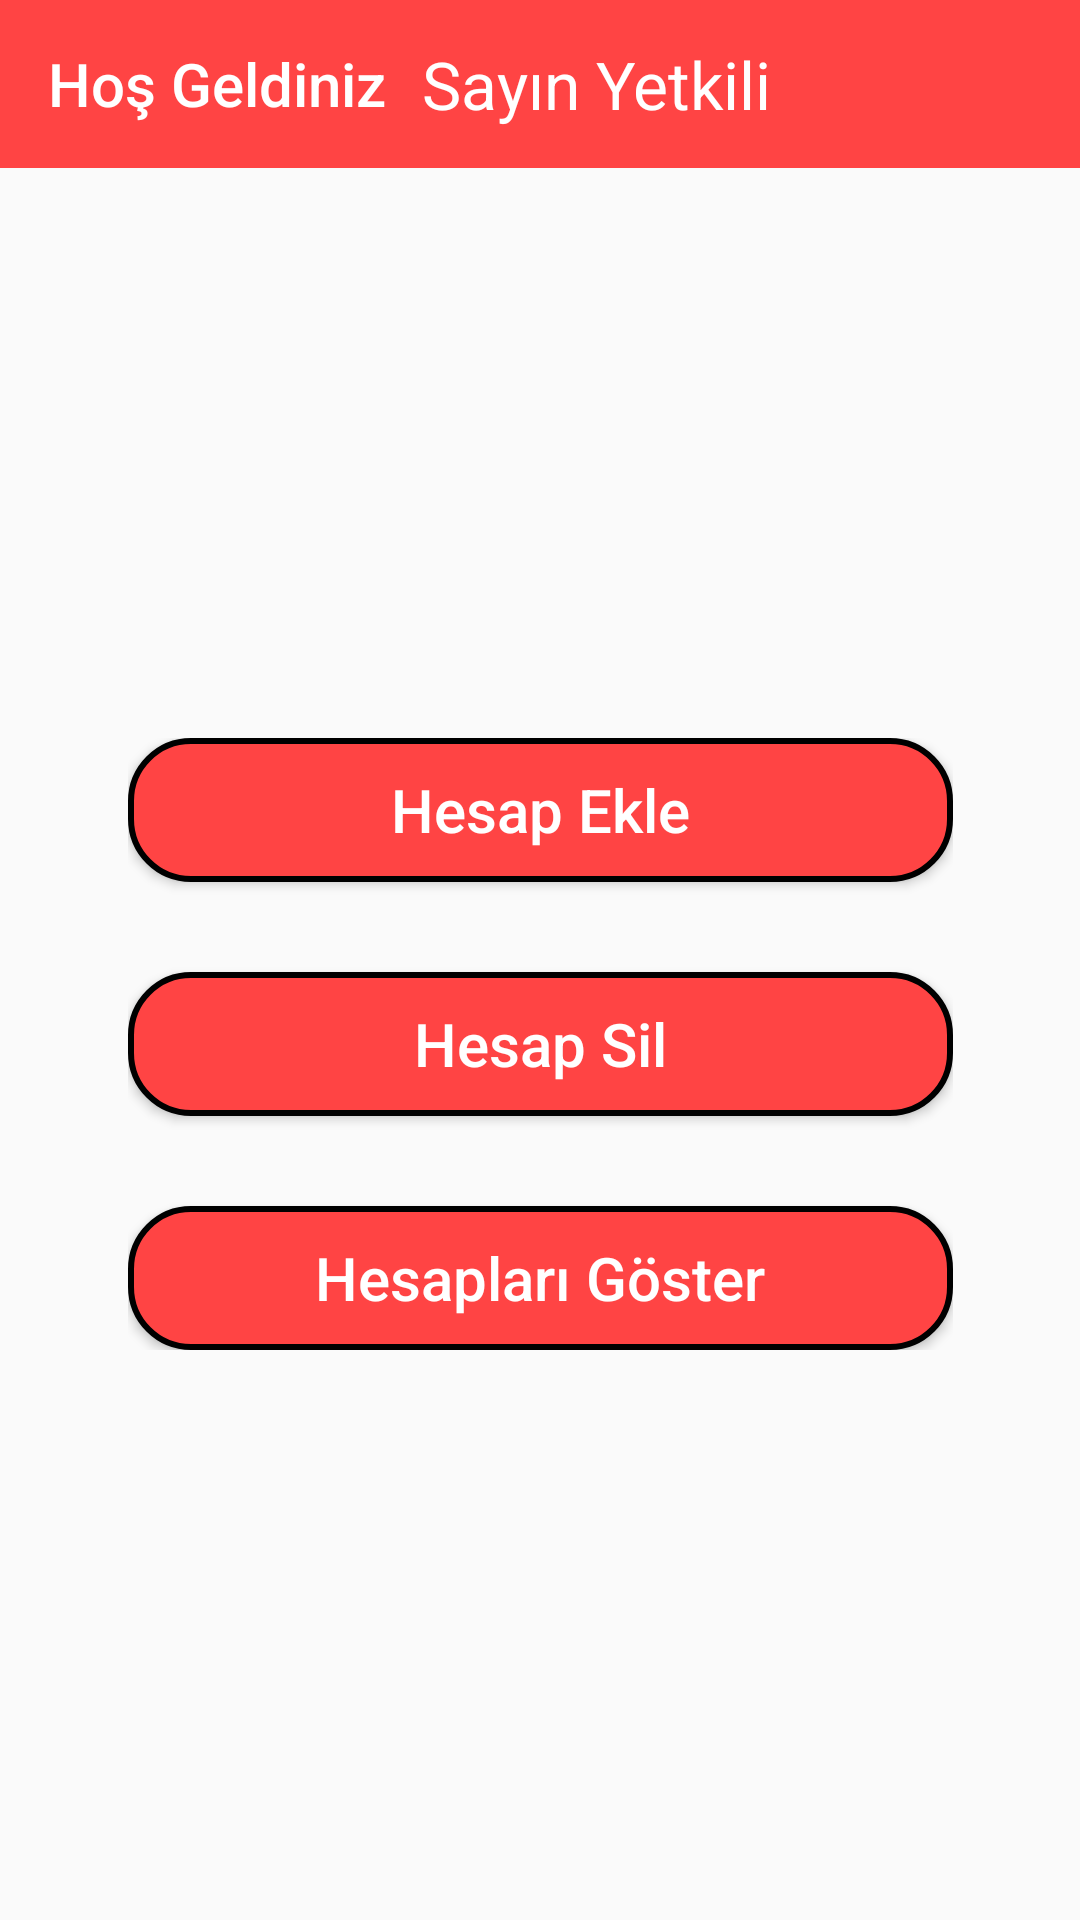

Produce the Android XML layout that renders to this screen, including the resource entries it uses.
<!-- AndroidManifest.xml: application theme Theme.DenemeBankasi -->
<!-- res/layout/activity_yetkili_main.xml -->
<?xml version="1.0" encoding="utf-8"?>
<androidx.constraintlayout.widget.ConstraintLayout xmlns:android="http://schemas.android.com/apk/res/android"
    xmlns:app="http://schemas.android.com/apk/res-auto"
    xmlns:tools="http://schemas.android.com/tools"
    android:layout_width="match_parent"
    android:layout_height="match_parent"
    tools:context=".activities.YetkiliMainActivity">

    <androidx.appcompat.widget.Toolbar
        android:id="@+id/toolbar"
        android:layout_width="match_parent"
        android:layout_height="wrap_content"
        android:background="?attr/colorPrimary"
        android:backgroundTint="@android:color/holo_red_light"
        android:minHeight="?attr/actionBarSize"
        android:theme="?attr/actionBarTheme"
        app:layout_constraintEnd_toEndOf="parent"
        app:layout_constraintStart_toStartOf="parent"
        app:layout_constraintTop_toTopOf="parent"
        app:title="Hoş Geldiniz"
        app:titleTextColor="@color/white">

        <TextView
            android:layout_width="wrap_content"
            android:layout_height="wrap_content"
            android:text="Sayın Yetkili"
            android:textColor="@color/white"
            android:textSize="22sp"
            android:layout_marginStart="20dp"/>
    </androidx.appcompat.widget.Toolbar>

    <LinearLayout
        android:layout_width="wrap_content"
        android:layout_height="wrap_content"
        android:gravity="center"
        android:orientation="vertical"
        app:layout_constraintBottom_toBottomOf="parent"
        app:layout_constraintEnd_toEndOf="parent"
        app:layout_constraintHorizontal_bias="0.5"
        app:layout_constraintStart_toStartOf="parent"
        app:layout_constraintTop_toBottomOf="@+id/toolbar">

        <Button
            android:id="@+id/btHesapEkleYetkili"
            android:layout_width="275dp"
            android:layout_height="wrap_content"
            android:background="@drawable/button_background"
            android:text="@string/bt_hesap_ekle_YetkiliGiris"
            android:textAllCaps="false"
            android:textColor="@color/white"
            android:textSize="20sp"
            android:onClick="hesapEkle"
            app:layout_constraintEnd_toEndOf="parent"
            app:layout_constraintHorizontal_bias="0.5"
            app:layout_constraintStart_toStartOf="parent"
            app:layout_constraintTop_toBottomOf="@+id/toolbar" />

        <Button
            android:id="@+id/btHesapSilYetkili"
            android:layout_width="275dp"
            android:layout_height="wrap_content"
            android:layout_marginTop="30dp"
            android:background="@drawable/button_background"
            android:text="@string/bt_hesap_sil_YetkiliGiris"
            android:textAllCaps="false"
            android:textColor="@color/white"
            android:textSize="20sp"
            android:onClick="hesapSil"
            app:layout_constraintEnd_toEndOf="parent"
            app:layout_constraintHorizontal_bias="0.5"
            app:layout_constraintStart_toStartOf="parent"
            app:layout_constraintTop_toBottomOf="@+id/btHesapEkleYetkili" />

        <Button
            android:id="@+id/btHesaplarıGosterYetkili"
            android:layout_width="275dp"
            android:layout_height="wrap_content"
            android:layout_marginTop="30dp"
            android:background="@drawable/button_background"
            android:text="@string/bt_hesap_goster_YetkiliGiris"
            android:textAllCaps="false"
            android:textColor="@color/white"
            android:textSize="20sp"
            android:onClick="hesaplariGoster"
            app:layout_constraintEnd_toEndOf="parent"
            app:layout_constraintHorizontal_bias="0.5"
            app:layout_constraintStart_toStartOf="parent"
            app:layout_constraintTop_toBottomOf="@+id/btHesapSilYetkili" />
    </LinearLayout>


</androidx.constraintlayout.widget.ConstraintLayout>
<!-- resources referenced by this layout -->
<resources>
  <color name="white">#FFFFFFFF</color>
  <!-- drawable button_background (drawable) -->
  <?xml version="1.0" encoding="utf-8"?>
  <shape xmlns:android="http://schemas.android.com/apk/res/android">
      <solid android:color="@android:color/holo_red_light"/>
      <corners android:radius="20dp"/>
      <stroke android:color="@color/black" android:width="2dp"/>
  </shape>
  <string name="bt_hesap_ekle_YetkiliGiris">Hesap Ekle</string>
  <string name="bt_hesap_goster_YetkiliGiris">Hesapları Göster</string>
  <string name="bt_hesap_sil_YetkiliGiris">Hesap Sil</string>
  <style name="Theme.DenemeBankasi" parent="Theme.AppCompat.Light.NoActionBar">
          
          <item name="colorPrimary">@color/purple_500</item>
          <item name="colorPrimaryVariant">#DD2C00</item>
          <item name="colorOnPrimary">@color/white</item>
          
          <item name="colorSecondary">@color/teal_200</item>
          <item name="colorSecondaryVariant">@color/teal_700</item>
          <item name="colorOnSecondary">@color/black</item>
          
          <item name="android:statusBarColor" tools:targetApi="l">?attr/colorPrimaryVariant</item>
          
          <item name="windowNoTitle">true</item>
          <item name="windowActionBar">false</item>
      </style>
  <color name="black">#FF000000</color>
  <color name="purple_500">#FF6200EE</color>
  <color name="teal_200">#FF03DAC5</color>
  <color name="teal_700">#FF018786</color>
</resources>
